Run: headless pygame with SDL's dummy video driver; simulated clock (each Clock.tick advances the game by its frame time, no real sleeping); random seed 0; keys injected as events and as key.get_pressed() state; no mouse input.
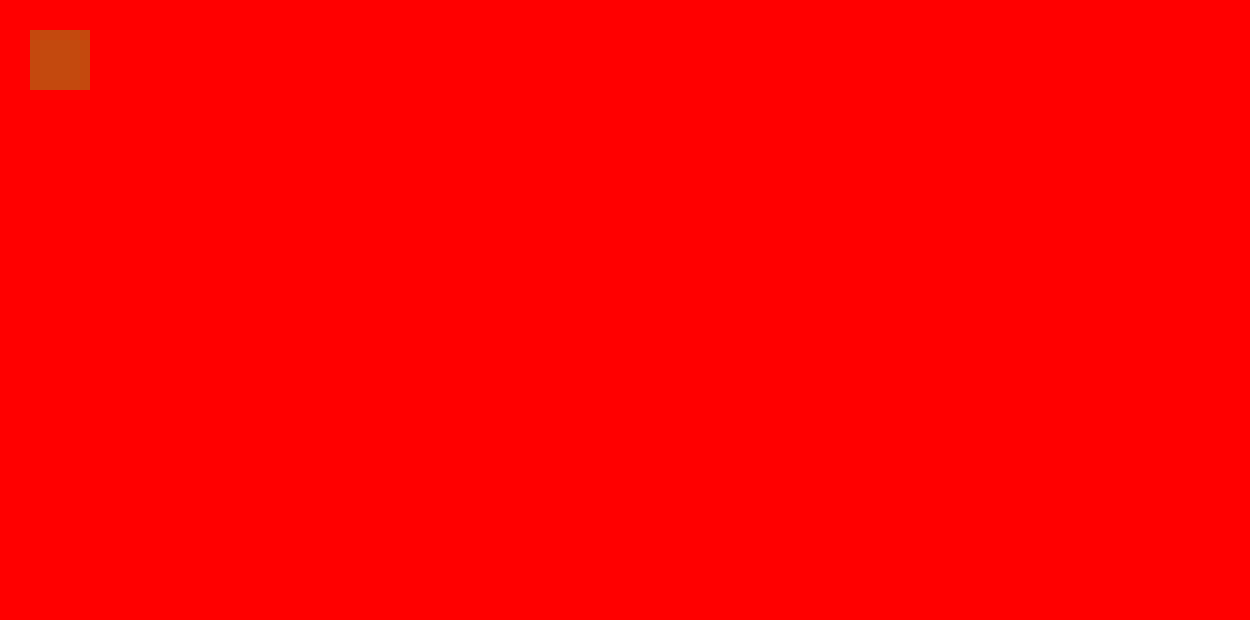
Frame 1 of 4 · flips 1–60 · no input
Frame 2 of 4 · flips 61–180 · tapped SPACE, RETURN · held RIGHT (→), D · screen unchanged from frame 1, image omitted
Frame 3 of 4 · flips 181–300 · held DOWN (↓), S · screen unchanged from frame 2, image omitted
Frame 4 of 4 · flips 301–420 · held LEFT (←), A, UP (↑), W · screen unchanged from frame 3, image omitted

The pygame program that drew these frames:

from pygame import*
game = True
clock = time.Clock() 
okno = display.set_mode((1250,620))

color = (196,73,14)
aboba = Rect(30, 30, 60, 60)


while game:
    for i in event.get():  
        if i.type == QUIT: 
            game = False
    okno.fill((255,0,0))
    draw.rect(okno,color,aboba)
          
          
          
    display.update()
